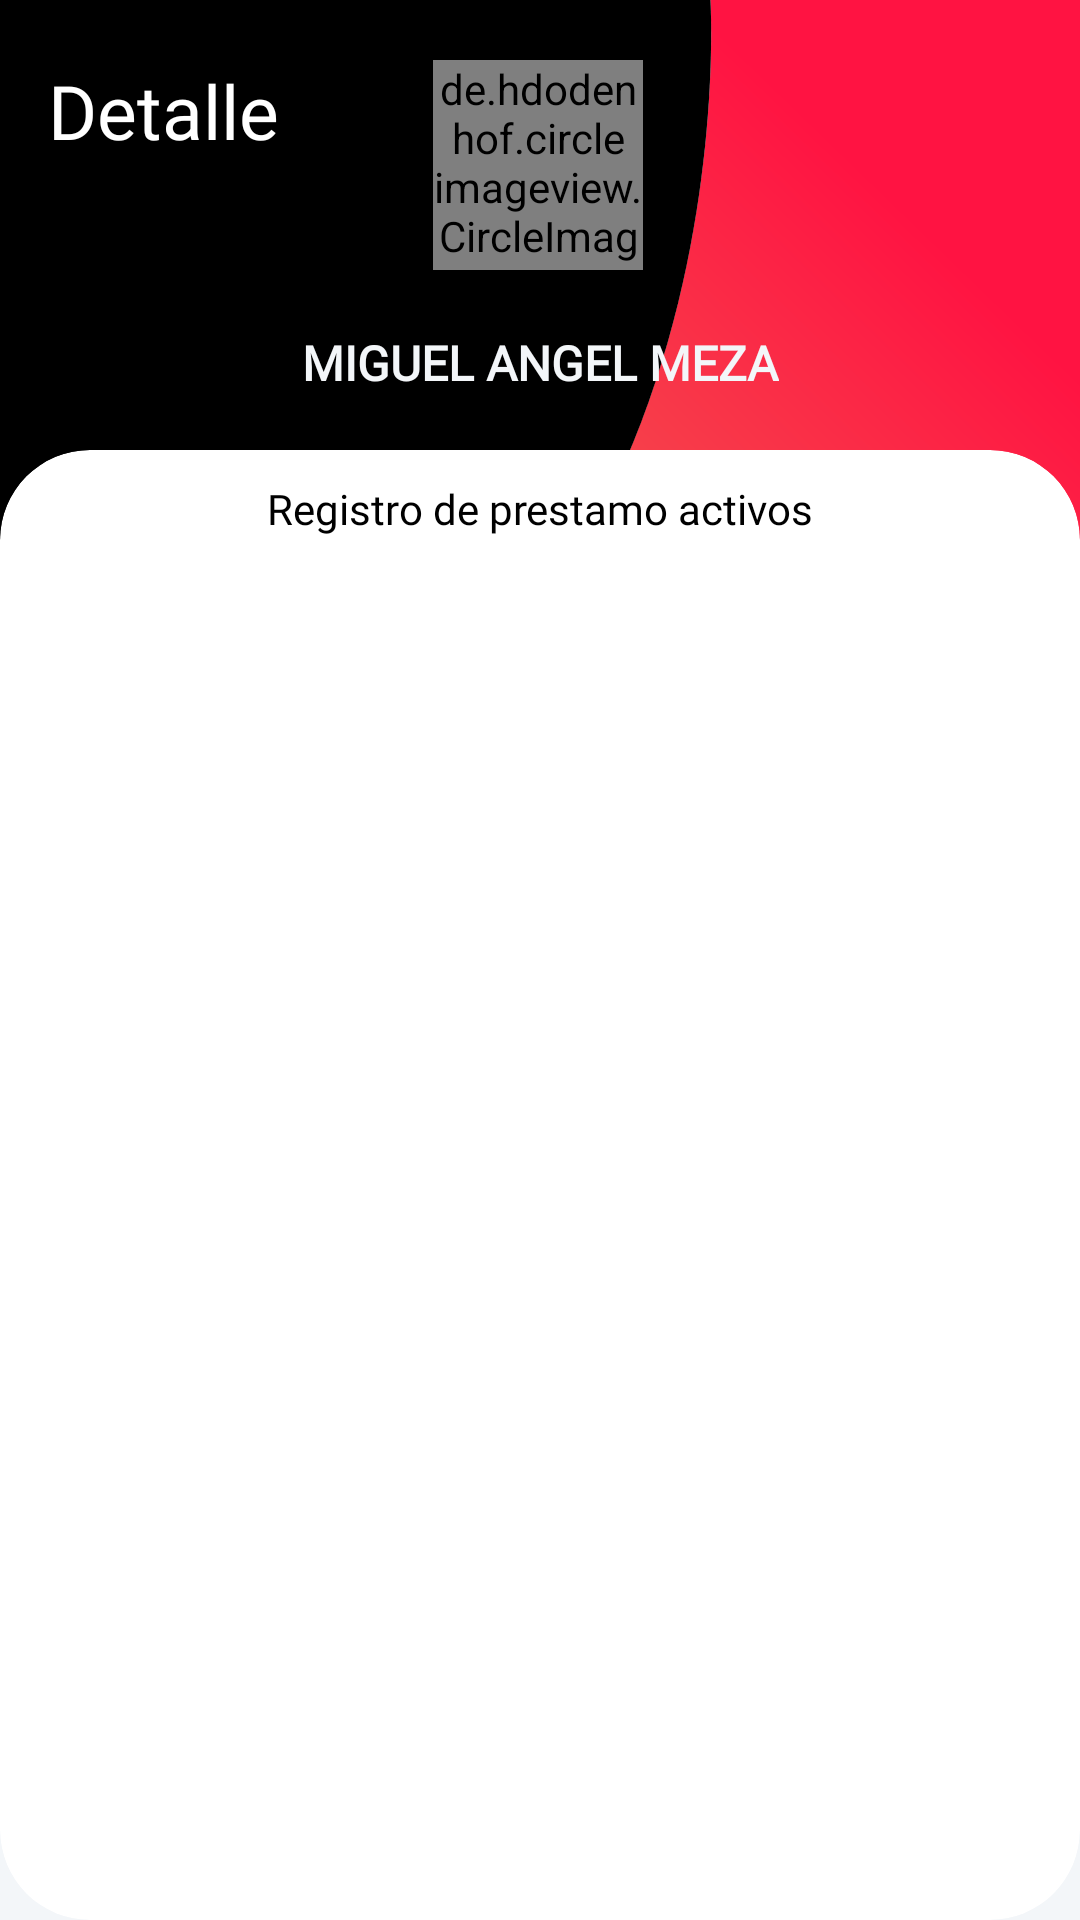

The Android layout XML behind this screen, and the referenced resources:
<!-- AndroidManifest.xml: application theme Theme.MIAN -->
<!-- res/layout/fragment_prestamo_detalle.xml -->
<?xml version="1.0" encoding="utf-8"?>
<FrameLayout xmlns:android="http://schemas.android.com/apk/res/android"
    xmlns:app="http://schemas.android.com/apk/res-auto"
    xmlns:tools="http://schemas.android.com/tools"
    android:layout_width="match_parent"
    android:layout_height="match_parent"
    android:background="@color/angWhite"
    tools:context=".ui.prestamo.PrestamoDetalleFragment">

    <androidx.constraintlayout.widget.ConstraintLayout
        android:layout_width="match_parent"
        android:layout_height="match_parent">
        <View
            android:id="@+id/view2"
            android:layout_width="wrap_content"
            android:layout_height="350dp"
            android:background="@drawable/ic_bg_main_prestamo"
            app:layout_constraintEnd_toEndOf="parent"
            app:layout_constraintStart_toStartOf="parent"
            app:layout_constraintTop_toTopOf="parent" />
        <TextView
            android:id="@+id/textView"
            android:layout_width="wrap_content"
            android:layout_height="wrap_content"
            android:layout_marginStart="16dp"
            android:layout_marginLeft="16dp"
            android:layout_marginTop="20dp"
            android:fontFamily="@font/roboto_condensed_bold"
            android:text="Detalle"
            android:textColor="@color/white"
            android:textSize="25dp"
            app:layout_constraintStart_toStartOf="parent"
            app:layout_constraintTop_toTopOf="parent" />

        <de.hdodenhof.circleimageview.CircleImageView
            android:id="@+id/ivFotoCliente"
            android:layout_width="70dp"
            android:layout_height="70dp"
            android:layout_alignParentStart="true"
            android:layout_alignParentLeft="true"
            android:layout_centerVertical="true"
            android:layout_marginTop="20dp"
            android:src="@drawable/ic_hombre"
            app:layout_constraintEnd_toEndOf="parent"
            app:layout_constraintHorizontal_bias="0.498"
            app:layout_constraintStart_toStartOf="parent"
            app:layout_constraintTop_toTopOf="parent" />

        <TextView
            android:id="@+id/tvNombreCliente"
            android:layout_width="wrap_content"
            android:layout_height="wrap_content"
            android:layout_marginTop="20dp"
            android:fontFamily="@font/roboto_condensed_regular"
            android:text="MIGUEL ANGEL MEZA"
            android:textColor="@color/angWhite"
            android:textSize="16sp"
            android:textStyle="bold"
            app:layout_constraintEnd_toEndOf="parent"
            app:layout_constraintStart_toStartOf="parent"
            app:layout_constraintTop_toBottomOf="@+id/ivFotoCliente" />



        <androidx.cardview.widget.CardView
            android:id="@+id/cvClienteMain"
            android:layout_width="match_parent"
            android:layout_height="match_parent"
            android:layout_marginTop="150dp"
            app:cardElevation="0dp"
            app:cardBackgroundColor="@android:color/transparent"
            app:cardCornerRadius="0dp"
            app:layout_constraintTop_toTopOf="@+id/view2"
            app:layout_constraintVertical_bias="1">

            <androidx.cardview.widget.CardView
                xmlns:card_view="http://schemas.android.com/apk/res-auto"
                android:id="@+id/card_view_inner"
                android:layout_width="match_parent"
                android:layout_height="match_parent"
                android:layout_gravity="center"
                app:cardElevation="0dp"
                card_view:cardBackgroundColor="@color/white"
                card_view:cardCornerRadius="30dp">


                <TextView
                    android:layout_width="wrap_content"
                    android:layout_height="wrap_content"
                    android:layout_gravity="center_horizontal"
                    android:layout_marginTop="10dp"
                    android:fontFamily="@font/roboto_condensed_bold"
                    android:text="Registro de prestamo activos"
                    android:textColor="@color/black" />

                <androidx.recyclerview.widget.RecyclerView
                    android:id="@+id/rvPrestamoDetalle"
                    android:layout_width="match_parent"
                    android:layout_height="match_parent"
                    android:layout_marginLeft="10dp"
                    android:layout_marginTop="40dp"
                    android:layout_marginRight="10dp"
                    android:layout_marginBottom="2dp"
                    app:layout_constraintBottom_toBottomOf="parent"
                    app:layout_constraintEnd_toEndOf="parent"
                    app:layout_constraintHorizontal_bias="0.0"
                    app:layout_constraintStart_toStartOf="parent"
                    app:layout_constraintTop_toBottomOf="@+id/cvClienteMain" />
            </androidx.cardview.widget.CardView>

        </androidx.cardview.widget.CardView>

    </androidx.constraintlayout.widget.ConstraintLayout>
</FrameLayout>
<!-- resources referenced by this layout -->
<resources>
  <color name="angWhite">#F3F6F9</color>
  <color name="black">#FF000000</color>
  <color name="white">#FFFFFFFF</color>
  <!-- drawable ic_bg_main_prestamo (drawable) -->
  <vector xmlns:android="http://schemas.android.com/apk/res/android"
      xmlns:aapt="http://schemas.android.com/aapt"
      android:width="190dp"
      android:height="149.227dp"
      android:viewportWidth="1540"
      android:viewportHeight="1209">
    <path
        android:pathData="M1013,0c0,0 74,949 -1013,1045 489,217 1001,222 1540,0l0,-1045 -527,0z">
      <aapt:attr name="android:fillColor">
        <gradient 
            android:startY="235"
            android:startX="1280"
            android:endY="1456"
            android:endX="326"
            android:type="linear">
          <item android:offset="0" android:color="#FF1342"/>
          <item android:offset="0.388235" android:color="#F44D4D"/>
          <item android:offset="1" android:color="#FF8585"/>
        </gradient>
      </aapt:attr>
    </path>
    <path
        android:pathData="M0,1045c1087,-96 1013,-1045 1013,-1045l-1013,0 0,1045z"
        android:fillColor="#000000"/>
  </vector>
  <style name="Theme.MIAN" parent="Theme.MaterialComponents.DayNight.DarkActionBar">
          
          <item name="colorPrimary">@color/Red_150</item>
          <item name="colorPrimaryVariant">@color/Red_200</item>
          <item name="colorOnPrimary">@color/white</item>
          
          <item name="colorSecondary">#00BCD4</item>
          <item name="colorSecondaryVariant">@color/teal_700</item>
          <item name="colorOnSecondary">@color/black</item>
          
          <item name="android:statusBarColor" tools:targetApi="l">?attr/colorPrimaryVariant</item>
          
      </style>
  <color name="Red_150">#E61345</color>
  <color name="Red_200">#E3002C</color>
  <color name="teal_700">#FF018786</color>
</resources>
